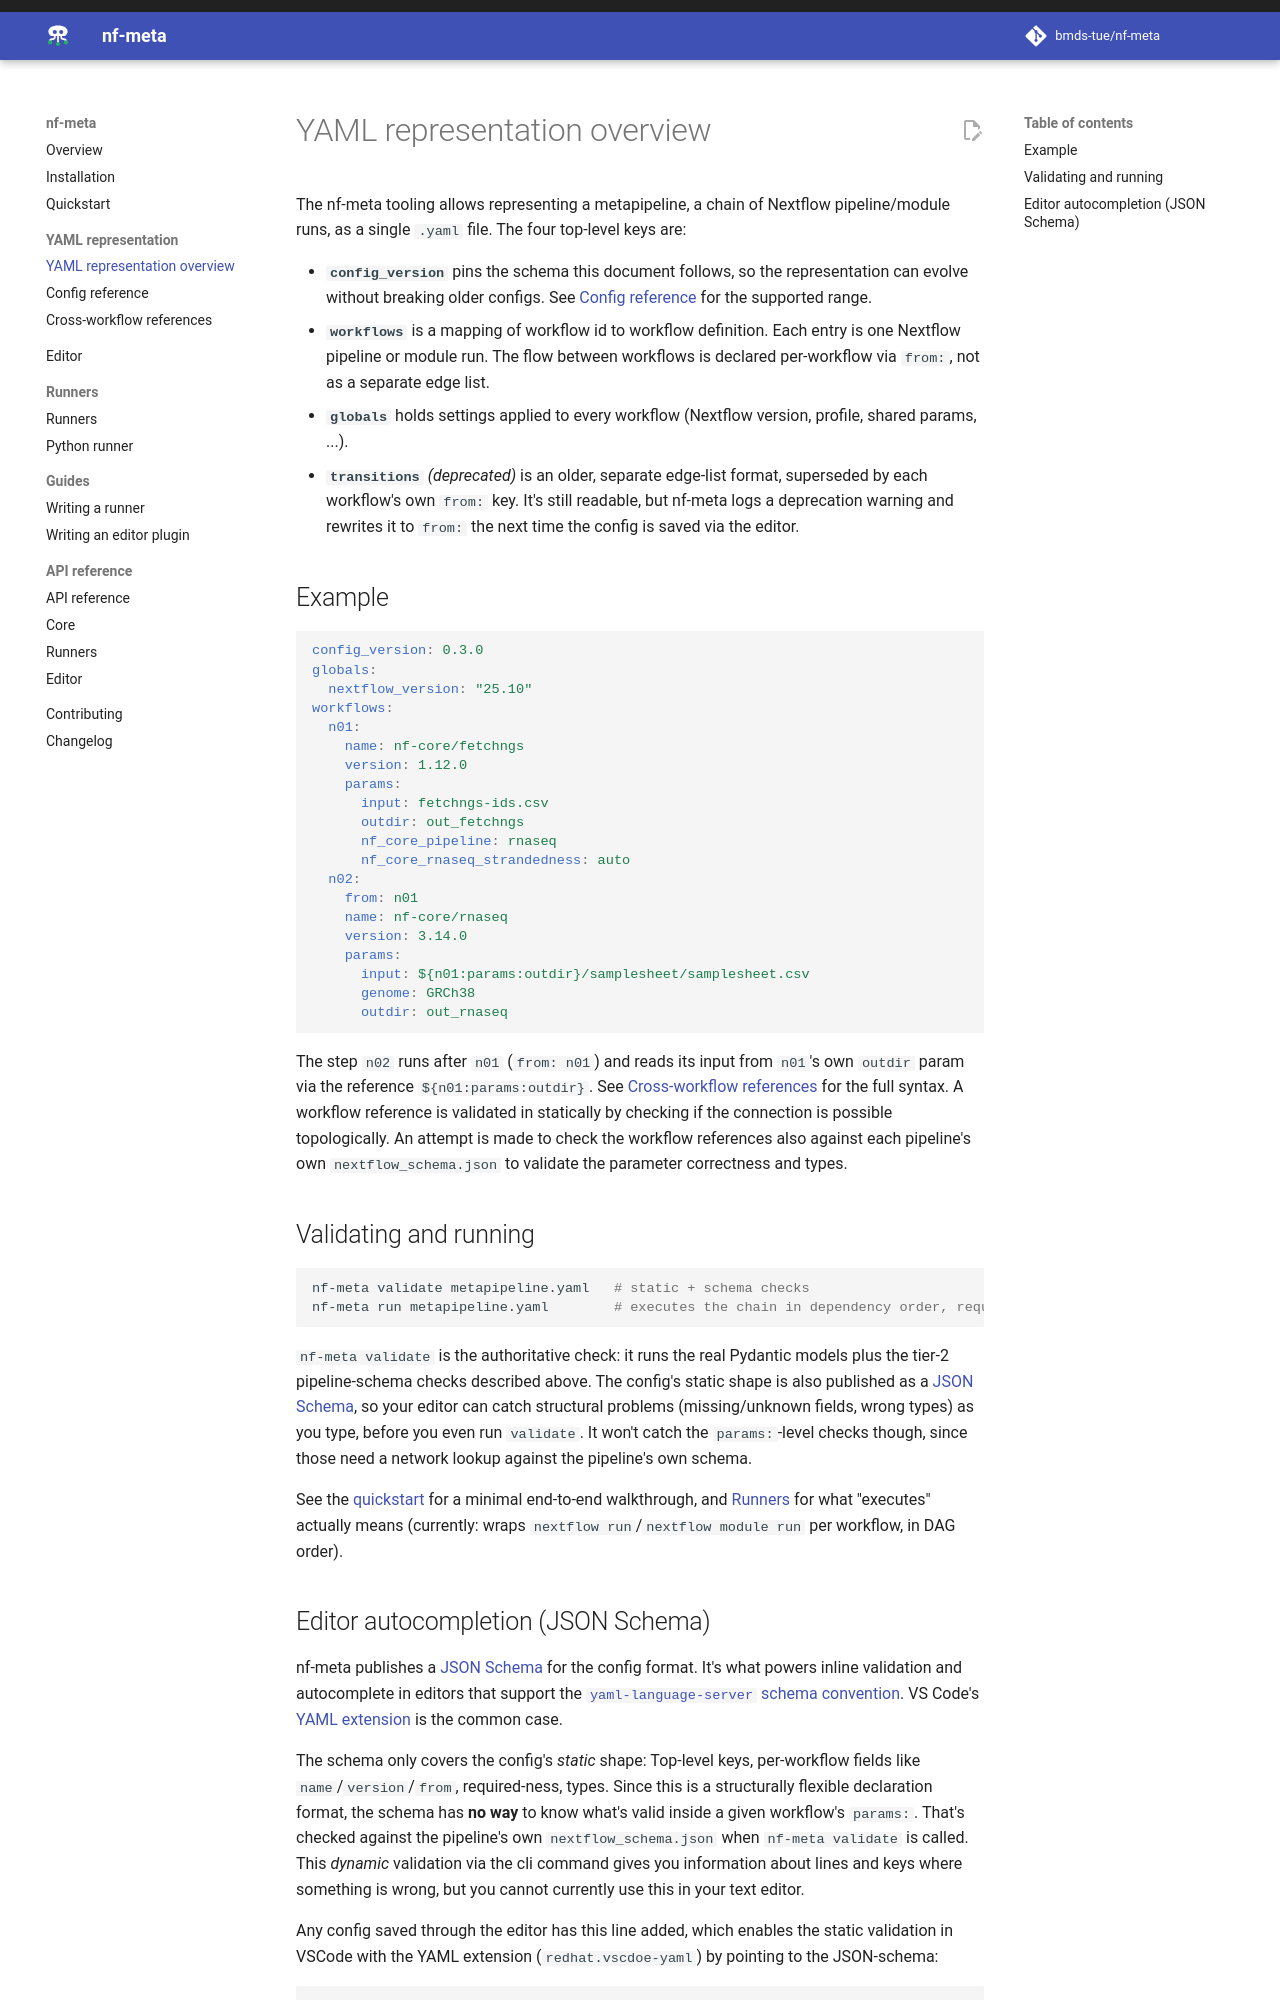

repository: bmds-tue/nf-meta · page: 0.5/representation/overview/index.html · generator: mkdocs

# YAML representation overview

The nf-meta toolkit allows representing a metapipeline of individual Nextflow pipeline or module steps, as a single
`.yaml` file.
The top-level keys of the YAML are:

- **`config_version`** pins the format this document follows, so the representation can
  evolve without breaking older configs. See [Config reference](reference.md) for the
  supported range.
- **`steps`** is a mapping of step id to step definition. Each step is one Nextflow pipeline
  or module run. The flow between steps is declared per step via `from:`. (Configs from before
  0.5.0 call this key `workflows`; it is still read, see
  [Old key names](reference.md#key-names-from-previous-versions).)
- **`globals`** holds settings applied to every step (Nextflow version, profile, shared
  params, ...).
- **`inputs`** declares values supplied when the metapipeline runs, such as the sample sheet.
  See [Inputs](inputs.md).

## Example

```yaml
config_version: 0.5.0
globals:
  nextflow_version: "25.10"
steps:
  n01:
    name: nf-core/fetchngs
    version: 1.12.0
    params:
      input: ${inputs:fetchngs_ids}
      outdir: out_fetchngs
      nf_core_pipeline: rnaseq
      nf_core_rnaseq_strandedness: auto
  n02:
    from: n01
    name: nf-core/rnaseq
    version: 3.14.0
    params:
      input: ${n01:params:outdir}/samplesheet/samplesheet.csv
      genome: GRCh38
      outdir: out_rnaseq
```

Step `n01` runs the nf-core/fetchngs pipeline first, reading its samplesheet via an [input](inputs.md) declaration.
The step `n02` (nf-core/rnaseq) runs after `n01` (nf-core/fetchngs) as ordered by the `from: n01`.
It reads reads its input from `n01`'s own `outdir` param via the reference `${n01:params:outdir}`. 
See [Cross-step references](interpolation.md) for the full syntax.
A reference is checked topologically, and against both pipeline's metadata, if a `nextflow_schema.json` can be accessed.

## Configs from a URL

`nf-meta run` and `nf-meta editor` also take a config's URL, so a published metapipeline runs
without downloading it first:

```bash
nf-meta run https://raw.githubusercontent.com/<org>/<repo>/<commit>/metapipeline.yaml
```

A config from a URL has no folder of its own, so:

- relative `params_file`/`nf_config` paths in it are an error (use absolute paths, download the
  files, or make them [inputs](inputs.md));
- the editor never writes back to the URL. Before the first change, the editor asks to save the metapipeline locally.

## Developing a pipeline locally

While you write a pipeline of your own (for example a small connector between two nf-core
pipelines), a step can run it from a local folder with `path:` instead of `url:` and `version:`:

```yaml
steps:
  n02:
    name: fetchngs2rnaseq
    path: ../pipelines/fetchngs2rnaseq   # relative to this config's folder
    from: n01
```

nf-meta runs `nextflow run <folder>` and reads the param schema from the folder's
`nextflow_schema.json`. The folder must hold `main.nf` (or the step's `main_script`, see below).
With `--resume`, a change to the pipeline's files re-runs the step.

!!! warning "Not reproducible"
    A config referencing a local pipeline only runs where that folder exists and its code can change
    between runs, so `validate`, `run` and the editor always warn about it. To share the
    metapipeline, publish the pipeline to a public repository described with `url:` and `version:`.

## Several pipelines in one repository

One repository can hold several pipelines, for example small connectors between steps, each in
its own folder. A step picks one with `main_script`, relative to the repository's root (or to the
`path` folder):

```yaml
steps:
  n02:
    name: fetchngs2rnaseq
    url: https://github.com/my-org/connectors
    version: 1.0.0
    main_script: connectors/fetchngs2rnaseq/main.nf
    from: n01
```

Nextflow then treats the script's folder as the pipeline. Each folder needs everything a pipeline
needs, in that folder:

- `nextflow_schema.json`: nf-meta checks the step's params against this file and the editor builds
  its form from it. A schema at the repository's root is not used.
- `nextflow.config`, if the pipeline needs one. The root's `nextflow.config` (and its `manifest`)
  is not read.

## Validating and running

```bash
nf-meta validate metapipeline.yaml   # static + schema checks
nf-meta run metapipeline.yaml        # executes the chain in dependency order, requires Nextflow
```

As the name indicates, `nf-meta validate` checks the correctness of a metapipeline config.
It checks if the YAML shape, i.e. top-level keys described by the [schema](#editor-autocompletion-json-schema)
and individual steps, represented by Pydantic models, parse correctly.
It also validates the urls and versions of steps, as well as graph topology, references and input declarations.
Where available, the pipeline metadata in the form of nextflow schemas is used to further validate
the individual param declarations.

See the [quickstart](../getting-started/quickstart.md) for a minimal end-to-end walkthrough,
and [Runners](../runners/index.md) for more information
